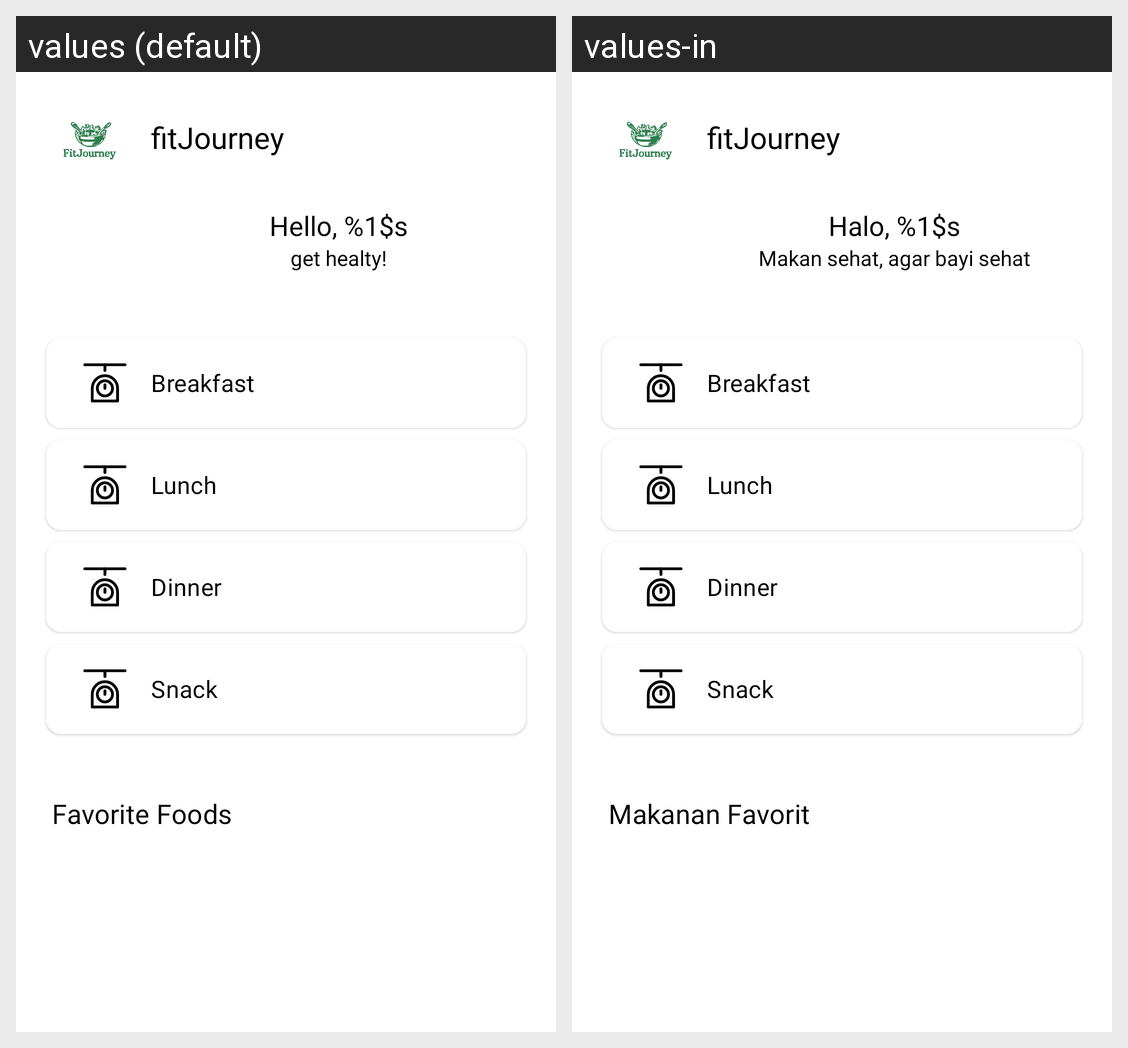

Strings drawn on this Android screen and how each of the app's shown locales translates them:
Android screen res/layout/activity_main.xml rendered under 2 locales, left to right: values (default), values-in. Device: Nexus 5 (rendered at 1080×1920; each locale shown at half size, 540×960, under a caption strip naming it); theme Theme.fitJourney.
Strings drawn on this screen, with the default value and each locale's value (text and hints the layout hard-codes, and strings that could not be matched under every locale, appear in the picture but are not listed):

app_name
  values: fitJourney
  values-in: fitJourney

home_title
  values: Hello, %1$s
  values-in: Halo, %1$s

home_subtitle
  values: get healty!
  values-in: Makan sehat, agar bayi sehat

breakfast
  values: Breakfast
  values-in: Breakfast  [not translated; the default value is used]

lunch
  values: Lunch
  values-in: Lunch  [not translated; the default value is used]

dinner
  values: Dinner
  values-in: Dinner  [not translated; the default value is used]

snack
  values: Snack
  values-in: Snack  [not translated; the default value is used]

favorite_foods
  values: Favorite Foods
  values-in: Makanan Favorit
